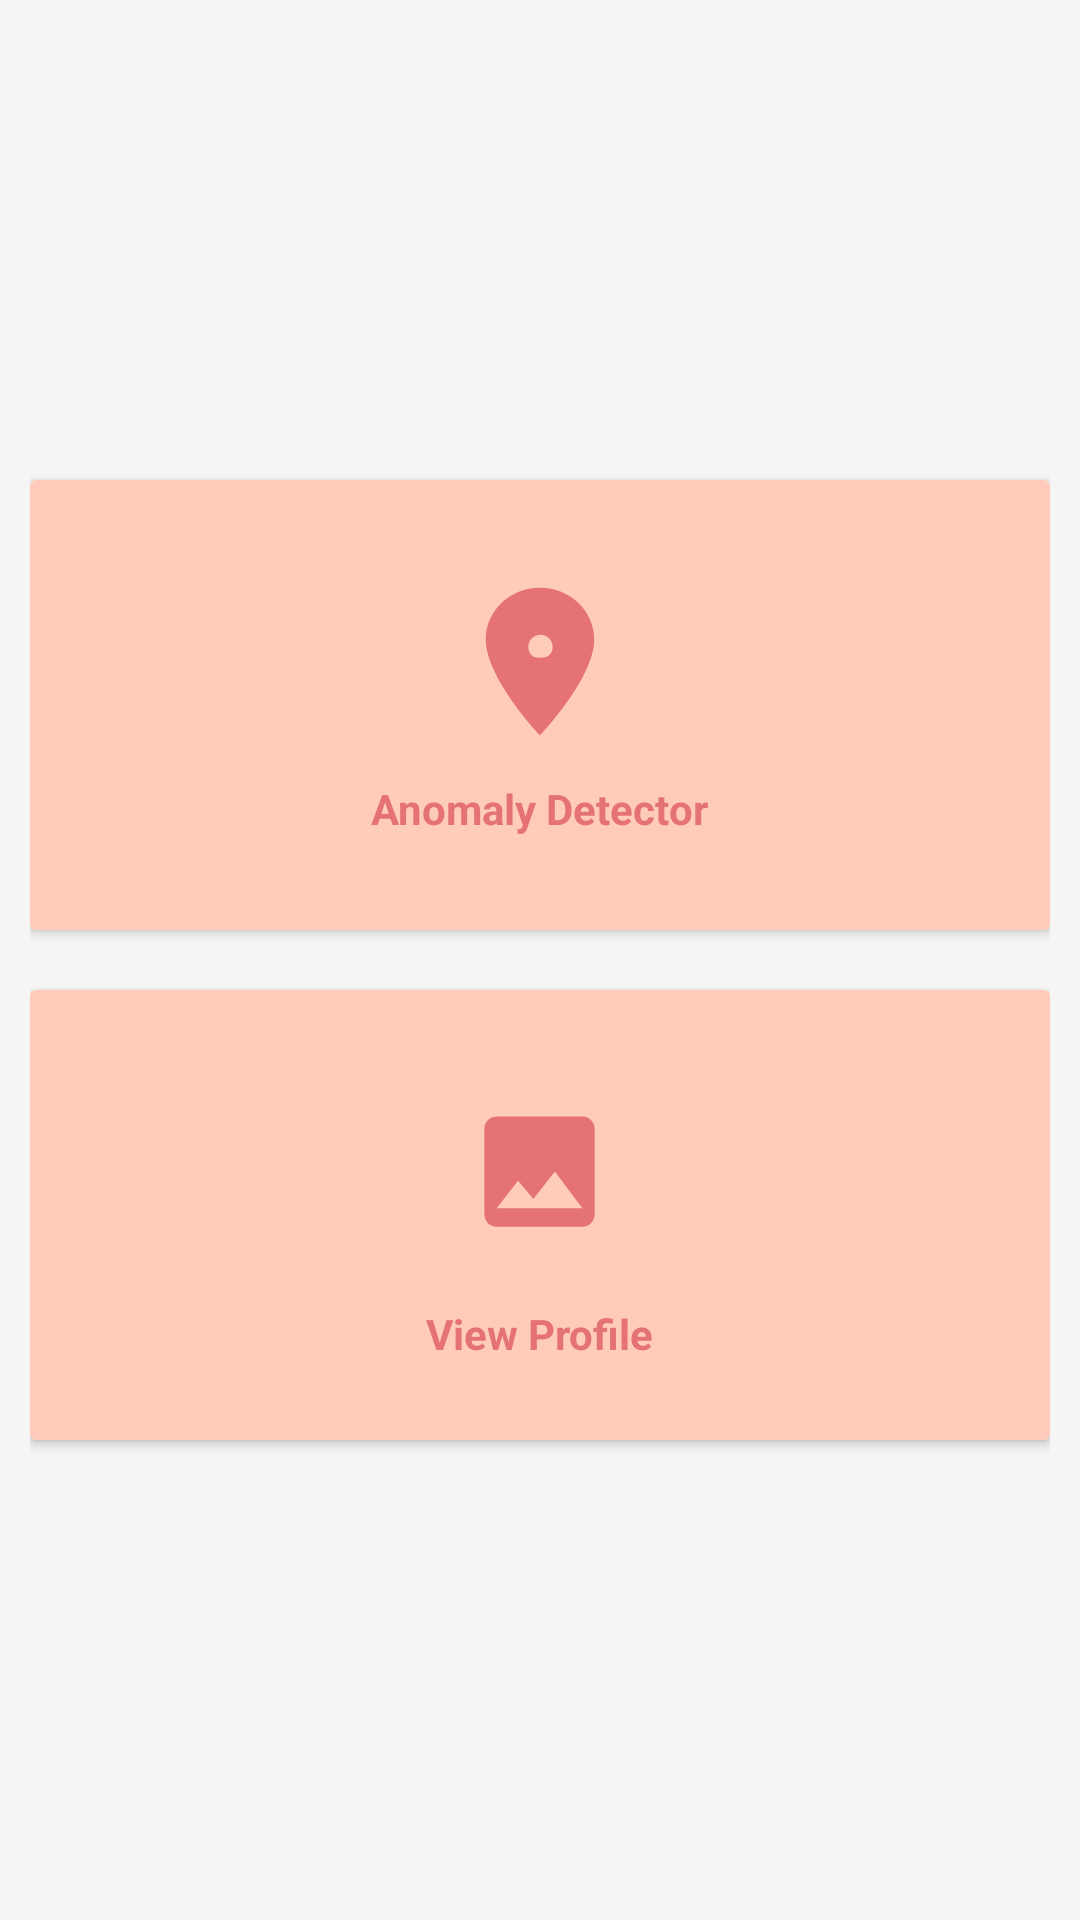

The Android layout XML behind this screen, and the referenced resources:
<!-- AndroidManifest.xml: application theme AppTheme -->
<!-- res/layout/activity_care_taker_dashboard.xml -->
<?xml version="1.0" encoding="utf-8"?>
<LinearLayout xmlns:android="http://schemas.android.com/apk/res/android"
    xmlns:app="http://schemas.android.com/apk/res-auto"
    xmlns:tools="http://schemas.android.com/tools"
    android:layout_width="match_parent"
    android:layout_height="match_parent"
    android:orientation="vertical"
    android:padding="10dp"
    android:background="@color/colorPrimaryDark"
    android:gravity="center"
    tools:context=".CareTakerDashboardActivity">

    <LinearLayout
        android:layout_width="match_parent"
        android:layout_height="wrap_content"
        android:clipToPadding="false"
        android:gravity="center"
        android:orientation="horizontal">

        <android.support.v7.widget.CardView
            android:id="@+id/address"
            android:layout_width="340dp"
            android:layout_height="150dp"

            android:layout_margin="10dp"
            android:clickable="true"
            android:foreground="?android:attr/selectableItemBackground">

            <LinearLayout
                android:layout_width="match_parent"
                android:background="@color/colorPrimary"
                android:layout_height="match_parent"
                android:onClick="goToAnomalyDetector"
                android:gravity="center"
                android:orientation="vertical">


                <ImageView
                    android:layout_width="62dp"
                    android:layout_height="59dp"
                    android:background="@drawable/ic_location_on_black_24dp"
                    android:padding="10dp"
                    android:src="@drawable/ic_location_on_black_24dp" />

                <TextView
                    android:layout_width="wrap_content"
                    android:layout_height="wrap_content"
                    android:layout_marginTop="10dp"
                    android:text="Anomaly Detector"
                    android:textColor="#E57373"
                    android:textStyle="bold" />

            </LinearLayout>
        </android.support.v7.widget.CardView>
    </LinearLayout>

    <android.support.v7.widget.CardView
        android:id="@+id/viewprofile"
        android:layout_width="340dp"
        android:layout_height="150dp"
        android:layout_margin="10dp"
        android:clickable="true"
        android:foreground="?android:attr/selectableItemBackground">

        <LinearLayout
            android:layout_width="match_parent"
            android:onClick="goTocareTakerViewProfile"
            android:layout_height="match_parent"
            android:background="@color/colorPrimary"
            android:gravity="center"
            android:orientation="vertical">

            <ImageView
                android:layout_width="71dp"
                android:layout_height="69dp"
                android:padding="10dp"
                android:src="@drawable/ic_photo_black_24dp" />

            <TextView
                android:layout_width="wrap_content"
                android:layout_height="wrap_content"
                android:textColor="#E57373"
                android:layout_marginTop="10dp"
                android:text="View Profile"

                android:textStyle="bold" />

        </LinearLayout>

    </android.support.v7.widget.CardView>

</LinearLayout>
<!-- resources referenced by this layout -->
<resources>
  <color name="colorPrimary">#FFCCBC</color>
  <color name="colorPrimaryDark">#F5F5F5</color>
  <!-- drawable ic_location_on_black_24dp (drawable) -->
  <vector xmlns:android="http://schemas.android.com/apk/res/android"
          android:width="24dp"
          android:height="24dp"
          android:viewportWidth="24.0"
          android:viewportHeight="24.0">
      <path
          android:fillColor="#E57373"
          android:pathData="M12,2C8.13,2 5,5.13 5,9c0,5.25 7,13 7,13s7,-7.75 7,-13c0,-3.87 -3.13,-7 -7,-7zM12,11.5c-1.38,0 -2.5,-1.12 -2.5,-2.5s1.12,-2.5 2.5,-2.5 2.5,1.12 2.5,2.5 -1.12,2.5 -2.5,2.5z"/>
  </vector>
  <!-- drawable ic_photo_black_24dp (drawable) -->
  <vector xmlns:android="http://schemas.android.com/apk/res/android"
          android:width="24dp"
          android:height="24dp"
          android:viewportWidth="24.0"
          android:viewportHeight="24.0">
      <path
          android:fillColor="#E57373"
          android:pathData="M21,19V5c0,-1.1 -0.9,-2 -2,-2H5c-1.1,0 -2,0.9 -2,2v14c0,1.1 0.9,2 2,2h14c1.1,0 2,-0.9 2,-2zM8.5,13.5l2.5,3.01L14.5,12l4.5,6H5l3.5,-4.5z"/>
  </vector>
  <style name="AppTheme" parent="Theme.AppCompat.Light.DarkActionBar">
          
          <item name="colorPrimary">#E57373</item>
          <item name="colorPrimaryDark">@color/colorPrimaryDark</item>
          <item name="colorAccent">@color/colorAccent</item>
      </style>
  <color name="colorAccent">#AB47BC</color>
</resources>
